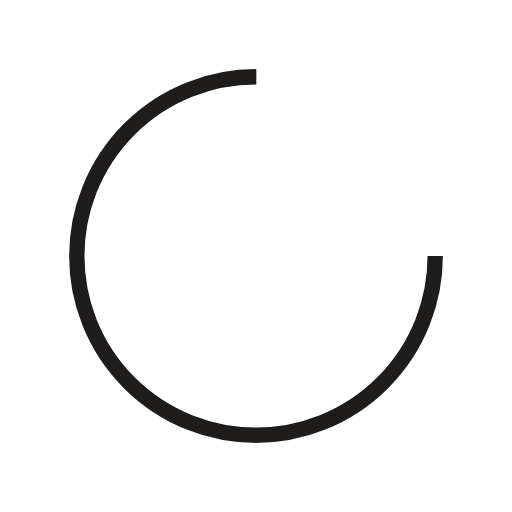
t = 0.00 s
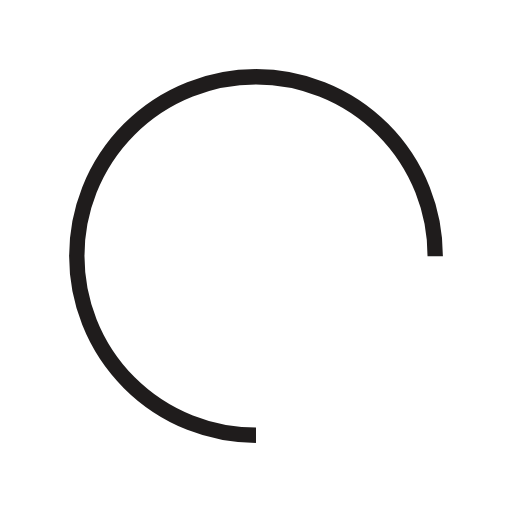
t = 0.25 s
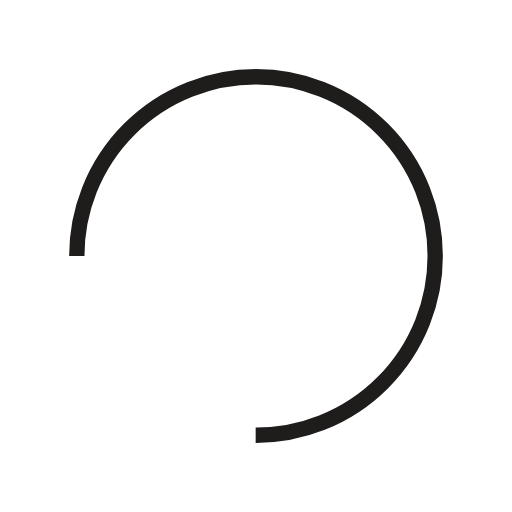
t = 0.50 s
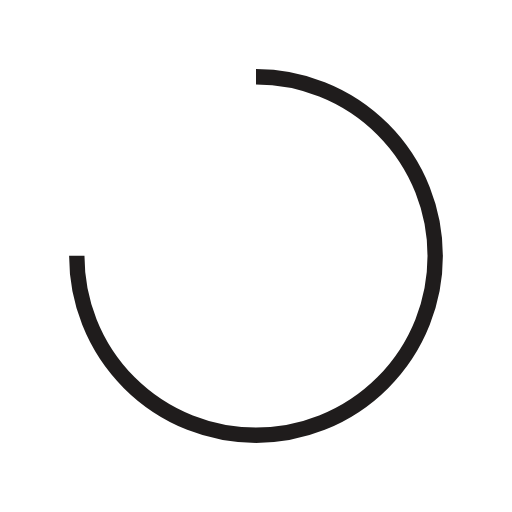
t = 0.75 s

The animated SVG that drew these frames (rendered in a browser with its animation timeline set to each time). Animation: 1 SMIL element (animateTransform=1); one cycle of 1.00 s, repeats indefinitely.

<svg xmlns="http://www.w3.org/2000/svg" viewBox="0 0 100 100" preserveAspectRatio="xMidYMid" width="200" height="200" style="shape-rendering: auto; display: block; background: transparent;" xmlns:xlink="http://www.w3.org/1999/xlink"><g><circle stroke-dasharray="164.93361431346415 56.97787143782138" r="35" stroke-width="3" stroke="#1f1c1c" fill="none" cy="50" cx="50">
  <animateTransform keyTimes="0;1" values="0 50 50;360 50 50" dur="1s" repeatCount="indefinite" type="rotate" attributeName="transform"></animateTransform>
</circle><g></g></g><!-- [ldio] generated by https://loading.io --></svg>